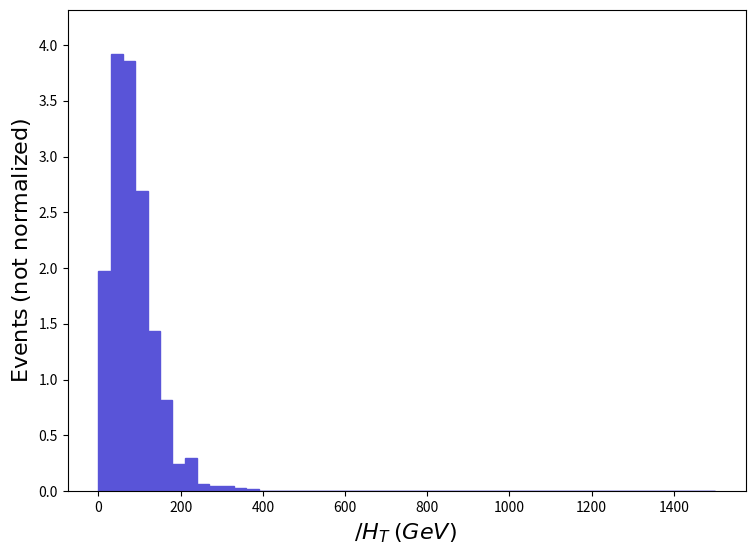

The matplotlib source for this figure: (Note: this script raises an exception after producing the figure.)
def selection_7():

    # Library import
    import numpy
    import matplotlib
    import matplotlib.pyplot   as plt
    import matplotlib.gridspec as gridspec

    # Library version
    matplotlib_version = matplotlib.__version__
    numpy_version      = numpy.__version__

    # Histo binning
    xBinning = numpy.linspace(0.0,1500.0,51,endpoint=True)

    # Creating data sequence: middle of each bin
    xData = numpy.array([15.0,45.0,75.0,105.0,135.0,165.0,195.0,225.0,255.0,285.0,315.0,345.0,375.0,405.0,435.0,465.0,495.0,525.0,555.0,585.0,615.0,645.0,675.0,705.0,735.0,765.0,795.0,825.0,855.0,885.0,915.0,945.0,975.0,1005.0,1035.0,1065.0,1095.0,1125.0,1155.0,1185.0,1215.0,1245.0,1275.0,1305.0,1335.0,1365.0,1395.0,1425.0,1455.0,1485.0])

    # Creating weights for histo: y8_MHT_0
    y8_MHT_0_weights = numpy.array([1.977322,3.923749,3.861957,2.687922,1.436648,0.818735,0.2471653,0.2935088,0.06179132,0.04634349,0.04634349,0.03089566,0.01544783,0.0,0.0,0.0,0.0,0.0,0.0,0.0,0.0,0.0,0.0,0.0,0.0,0.0,0.0,0.0,0.0,0.0,0.0,0.0,0.0,0.0,0.0,0.0,0.0,0.0,0.0,0.0,0.0,0.0,0.0,0.0,0.0,0.0,0.0,0.0,0.0,0.0])

    # Creating a new Canvas
    fig   = plt.figure(figsize=(8.75,6.25),dpi=80)
    frame = gridspec.GridSpec(1,1)
    pad   = fig.add_subplot(frame[0])

    # Creating a new Stack
    pad.hist(x=xData, bins=xBinning, weights=y8_MHT_0_weights,\
             label="$testset$", histtype="stepfilled", rwidth=1.0,\
             color="#5954d8", edgecolor="#5954d8", linewidth=1, linestyle="solid",\
             bottom=None, cumulative=False, density=False, align="mid", orientation="vertical")


    # Axis
    plt.rc('text',usetex=False)
    plt.xlabel(r"$\slash{H}_{T}$ $(GeV)$ ",\
               fontsize=16,color="black")
    plt.ylabel(r"$\mathrm{Events}$ $(\mathrm{not}\ \mathrm{normalized})$",\
               fontsize=16,color="black")

    # Boundary of y-axis
    ymax=(y8_MHT_0_weights).max()*1.1
    ymin=0 # linear scale
    #ymin=min([x for x in (y8_MHT_0_weights) if x])/100. # log scale
    plt.gca().set_ylim(ymin,ymax)

    # Log/Linear scale for X-axis
    plt.gca().set_xscale("linear")
    #plt.gca().set_xscale("log",nonpositive="clip")

    # Log/Linear scale for Y-axis
    plt.gca().set_yscale("linear")
    #plt.gca().set_yscale("log",nonpositive="clip")

    # Saving the image
    plt.savefig('../../HTML/MadAnalysis5job_0/selection_7.png')
    plt.savefig('../../PDF/MadAnalysis5job_0/selection_7.png')
    plt.savefig('../../DVI/MadAnalysis5job_0/selection_7.eps')

# Running!
if __name__ == '__main__':
    selection_7()
